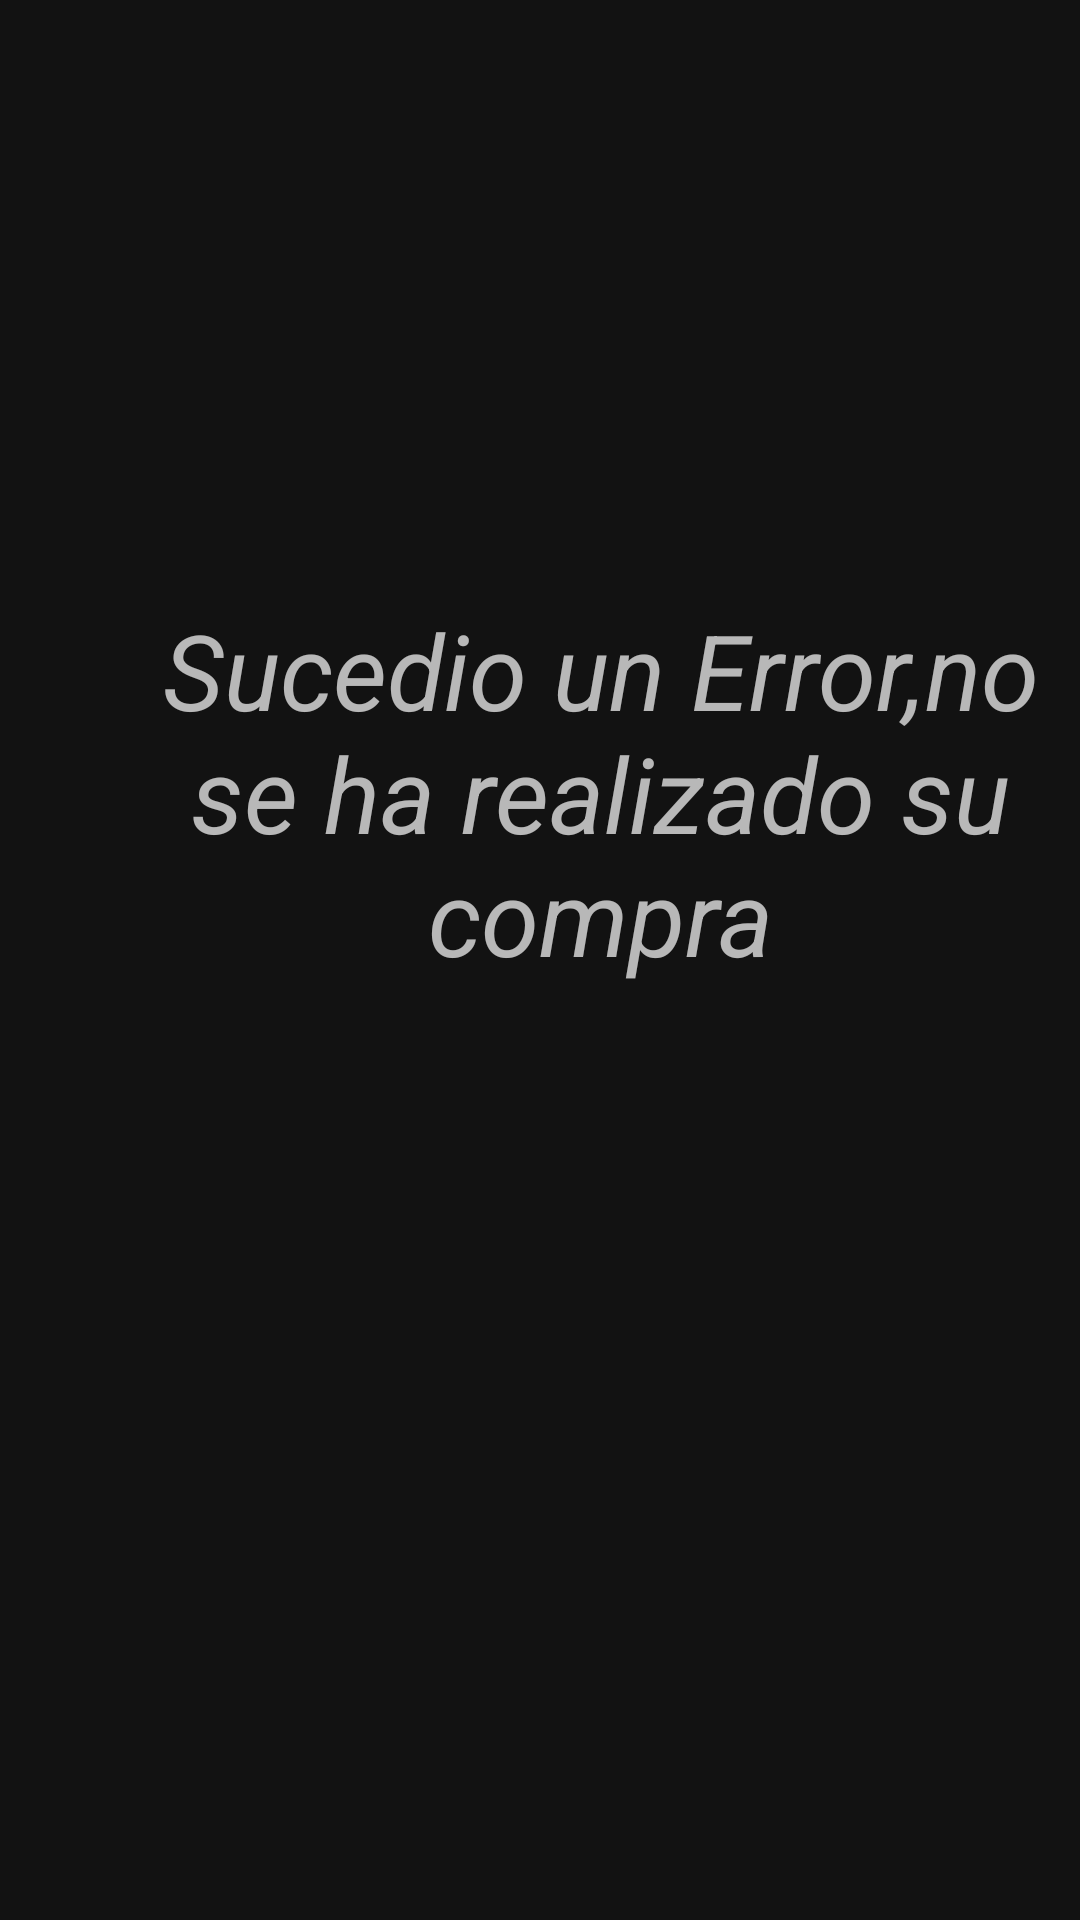

Reconstruct the res/layout file that produces this screen, plus the resources it refers to.
<!-- AndroidManifest.xml: application theme Theme.AppElGranPollon -->
<!-- res/layout/fragment__compra__rechazada.xml -->
<?xml version="1.0" encoding="utf-8"?>
<FrameLayout xmlns:android="http://schemas.android.com/apk/res/android"
        xmlns:tools="http://schemas.android.com/tools"
        xmlns:app="http://schemas.android.com/apk/res-auto"
        android:layout_width="match_parent"
        android:layout_height="match_parent"
        tools:context=".Fragment_Compra_Rechazada">

    
    <TextView
            android:layout_marginTop="200dp"
            android:layout_marginLeft="50dp"
            android:layout_width="300dp"
            android:layout_height="130dp"
            android:text="Sucedio un Error,no se ha realizado su compra"
            android:textSize="35dp"
            android:textStyle="italic"
            android:textAlignment="center"
            />
    <ImageView
            android:layout_width="150dp"
            android:layout_height="150dp"
            android:layout_marginLeft="125dp"
            app:srcCompat="@drawable/cancelar"
            android:layout_marginTop="335dp"/>

</FrameLayout>
<!-- resources referenced by this layout -->
<resources>
  <style name="Theme.AppElGranPollon" parent="Theme.MaterialComponents.NoActionBar">
          
          <item name="colorPrimary">@color/purple_500</item>
          <item name="colorPrimaryVariant">@color/purple_700</item>
          <item name="colorOnPrimary">@color/white</item>
          
          <item name="colorSecondary">@color/teal_200</item>
          <item name="colorSecondaryVariant">@color/teal_700</item>
          <item name="colorOnSecondary">@color/black</item>
          
          <item name="android:statusBarColor" tools:targetApi="l">?attr/colorPrimaryVariant</item>
          
      </style>
  <color name="purple_500">#FFEC8206</color>
  <color name="purple_700">#FFCCCCD0</color>
  <color name="white">#FFFFFFFF</color>
  <color name="teal_200">#FF03DAC5</color>
  <color name="teal_700">#FF018786</color>
  <color name="black">#FF000000</color>
</resources>
